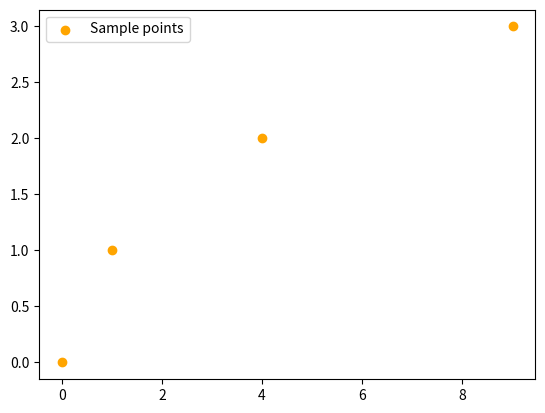
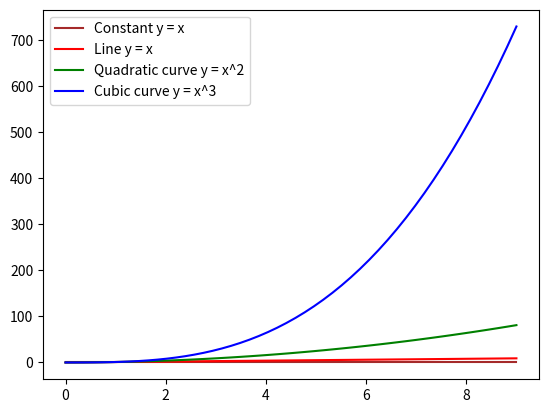
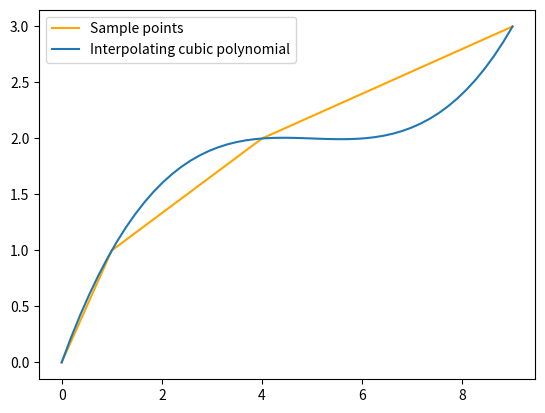
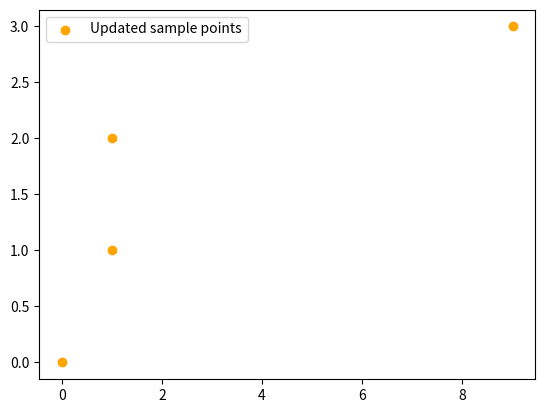

These charts were generated, in order, by the following Python code: (Note: this script raises an exception after producing the figures.)
import numpy as np
import matplotlib.pyplot as plt

# Some sample data points to interpolate
X = np.array([0, 1, 4, 9])
Y = np.array([0, 1, 2, 3])

# Dense sampling along the x-axis for reconstruction
newX = np.linspace(0, 9, 50)

# Show the data points
plt.scatter(X, Y, color="orange", label='Sample points') # or use plot()
plt.legend()
plt.show()

# Now define the basis functions to be used, e.g. polynomials of degree k.
def FuncXk(X,k):
    return X**k

plt.plot(newX, FuncXk(newX, 0), color="brown", label='Constant y = x')
plt.plot(newX, FuncXk(newX, 1), color="red",   label='Line y = x')
plt.plot(newX, FuncXk(newX, 2), color="green", label='Quadratic curve y = x^2')
plt.plot(newX, FuncXk(newX, 3), color="blue",  label='Cubic curve y = x^3')
plt.legend()
plt.show()

A = np.array([FuncXk(X,0), FuncXk(X,1), FuncXk(X,2), FuncXk(X,3)]).T # transposed into column form
A.shape, A

c = np.linalg.inv(A).dot(Y)
c

def testFunc(c, newX):
    A = np.array([FuncXk(newX,0), FuncXk(newX,1), FuncXk(newX,2), FuncXk(newX,3)]).T
    return A.dot(c)

X, testFunc(c,X)

newY = testFunc(c, newX)
plt.plot(X, Y, color="orange", label='Sample points')
plt.plot(newX, newY,           label='Interpolating cubic polynomial')
plt.legend()
plt.show()

np.linalg.matrix_rank(A)

X = np.array([0, 1, 1, 9])
plt.scatter(X, Y, color="orange", label='Updated sample points')
plt.legend()
plt.show()

B = np.array([FuncXk(X,0), FuncXk(X,1), FuncXk(X,2), FuncXk(X,3)]).T # transposed into column form
B

np.linalg.matrix_rank(B)

c = np.linalg.inv(B).dot(Y)
c

newY = testFunc(c, newX)
plt.plot(X, Y, color="orange", label='Sample points')
plt.plot(newX, newY,           label='Interpolating cubic polynomial')
plt.legend()
plt.show()
